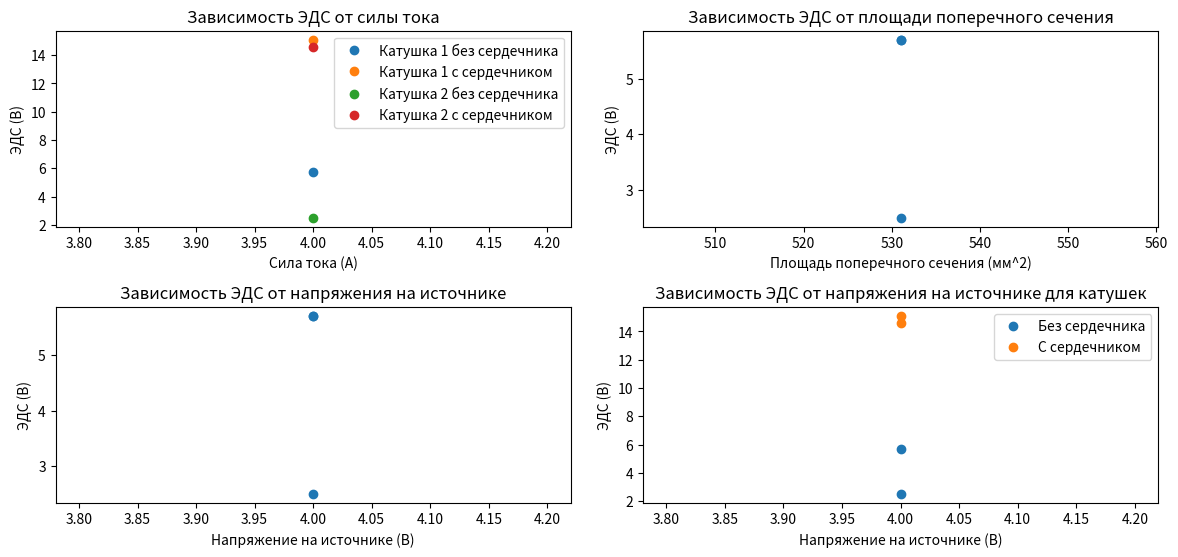

Write the Python code that produced this figure.
import matplotlib.pyplot as plt

# Данные
current = 4  # Сила тока (А)

# ЭДС для катушек
emf_no_core_1 = 5.7
emf_with_core_1 = 15.1
emf_no_core_2 = 2.5
emf_with_core_2 = 14.6

# Площадь поперечного сечения (мм^2)
areas = [531, 531, 531]  # Условно одинаковая площадь
emf_values_area = [5.7, 2.5, 5.7]  # ЭДС для каждой катушки

# Напряжение на источнике (В)
voltage = 4  # Напряжение на источнике
emf_values_voltage = [5.7, 2.5, 5.7]  # ЭДС для каждой катушки

# График 1: Зависимость ЭДС от силы тока
plt.figure(figsize=(12, 8))

plt.subplot(3, 2, 1)
plt.plot([current], [emf_no_core_1], 'o', label='Катушка 1 без сердечника')
plt.plot([current], [emf_with_core_1], 'o', label='Катушка 1 с сердечником')
plt.plot([current], [emf_no_core_2], 'o', label='Катушка 2 без сердечника')
plt.plot([current], [emf_with_core_2], 'o', label='Катушка 2 с сердечником')
plt.xlabel('Сила тока (А)')
plt.ylabel('ЭДС (В)')
plt.title('Зависимость ЭДС от силы тока')
plt.legend()

# График 2: Зависимость ЭДС от площади поперечного сечения
plt.subplot(3, 2, 2)
plt.plot(areas, emf_values_area, 'o')
plt.xlabel('Площадь поперечного сечения (мм^2)')
plt.ylabel('ЭДС (В)')
plt.title('Зависимость ЭДС от площади поперечного сечения')

# График 3: Зависимость ЭДС от напряжения на источнике
plt.subplot(3, 2, 3)
plt.plot([voltage] * len(emf_values_voltage), emf_values_voltage, 'o')
plt.xlabel('Напряжение на источнике (В)')
plt.ylabel('ЭДС (В)')
plt.title('Зависимость ЭДС от напряжения на источнике')

# График 4: Зависимость ЭДС от напряжения на источнике для катушек с одинаковой площадью
plt.subplot(3, 2, 4)
plt.plot([voltage] * 2, [emf_no_core_1, emf_no_core_2], 'o', label='Без сердечника')
plt.plot([voltage] * 2, [emf_with_core_1, emf_with_core_2], 'o', label='С сердечником')
plt.xlabel('Напряжение на источнике (В)')
plt.ylabel('ЭДС (В)')
plt.title('Зависимость ЭДС от напряжения на источнике для катушек')
plt.legend()

plt.tight_layout()
plt.show()
